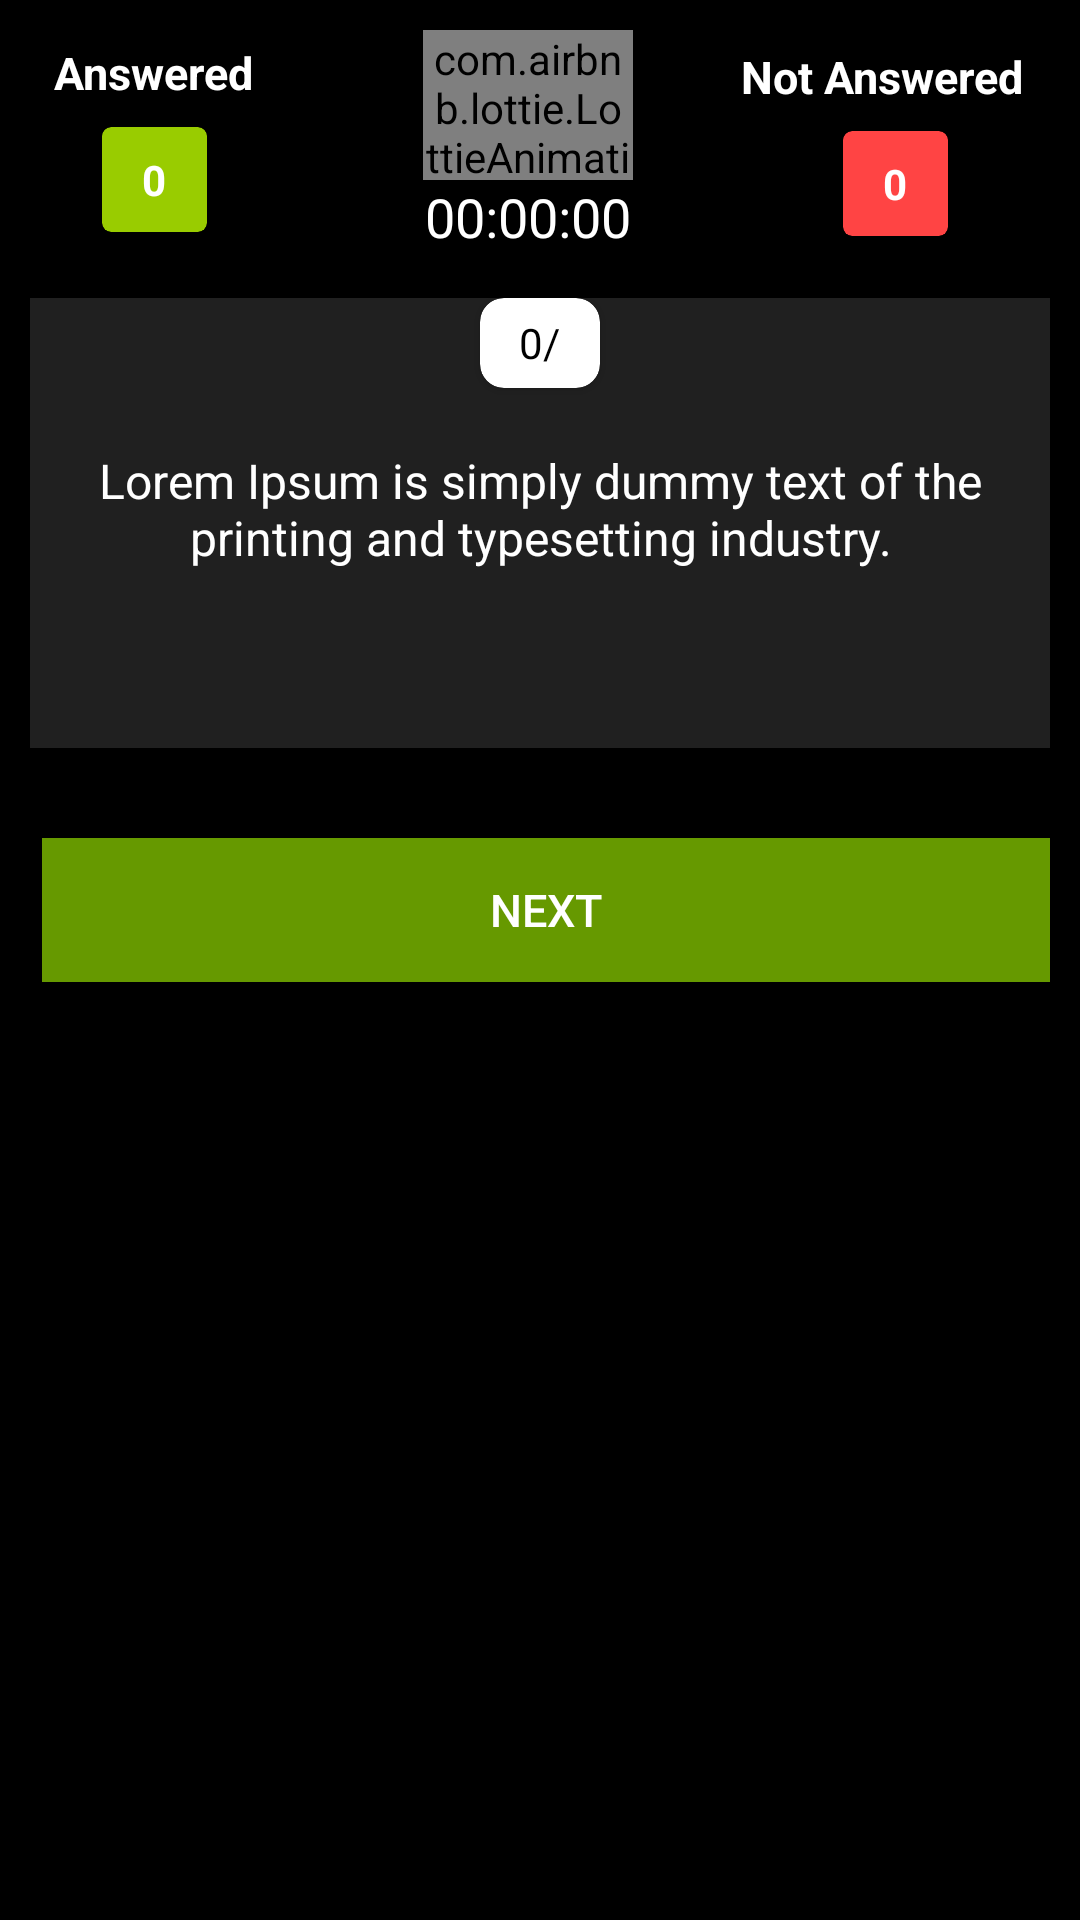

Here is an Android app screen rendered from its layout file. Give the layout XML and the strings, colors and styles it references.
<!-- AndroidManifest.xml: application theme AppTheme -->
<!-- res/layout/activity_quiz_started.xml -->
<?xml version="1.0" encoding="utf-8"?>
<LinearLayout xmlns:android="http://schemas.android.com/apk/res/android"
    xmlns:app="http://schemas.android.com/apk/res-auto"
    xmlns:tools="http://schemas.android.com/tools"
    android:layout_width="match_parent"
    android:layout_height="match_parent"
    android:orientation="vertical"
    android:padding="10dp"
    android:background="@android:color/black"
    tools:context=".JoinQuiz.QuizStartedActivity">
    <LinearLayout
        android:layout_width="match_parent"
        android:layout_height="wrap_content"
        android:orientation="horizontal">
        <LinearLayout
            android:layout_width="wrap_content"
            android:layout_height="wrap_content"
            android:layout_weight="0.10"
            android:layout_marginTop="4dp"
            android:orientation="vertical">
            <TextView
                android:layout_width="wrap_content"
                android:layout_height="wrap_content"
                android:text="Answered"
                android:textColor="@android:color/white"
                android:textStyle="bold"
                android:textSize="15sp"
                android:layout_marginLeft="8dp"/>
            <androidx.cardview.widget.CardView
                android:layout_width="35dp"
                android:layout_height="35dp"
                android:layout_marginTop="8dp"
                android:layout_gravity="center"
                app:cardBackgroundColor="@android:color/holo_green_light"
                app:cardCornerRadius="3dp">
                <TextView
                    android:id="@+id/tv_answered_quizStarted"
                    android:layout_width="wrap_content"
                    android:layout_height="wrap_content"
                    android:text="0"
                    android:textColor="@android:color/white"
                    android:textStyle="bold"
                    android:layout_gravity="center"/>
            </androidx.cardview.widget.CardView>

        </LinearLayout>
        <LinearLayout
            android:layout_width="wrap_content"
            android:layout_height="wrap_content"
            android:layout_weight="0.8"
            android:gravity="center"
            android:layout_marginLeft="12dp"
            android:orientation="vertical">
            <com.airbnb.lottie.LottieAnimationView
                android:layout_width="70dp"
                android:layout_height="50dp"
                app:lottie_fileName="timermovinganim.json"
                app:lottie_loop="true"
                app:lottie_autoPlay="true"/>
            <TextView
                android:id="@+id/tv_timer_quizStarted"
                android:layout_width="wrap_content"
                android:layout_height="wrap_content"
                android:text="00:00:00"
                android:textSize="18sp"
                android:textColor="@android:color/white" />
        </LinearLayout>
        <LinearLayout
            android:layout_width="wrap_content"
            android:layout_height="wrap_content"
            android:layout_weight="0.10"
            android:layout_gravity="center"
            android:orientation="vertical">
            <TextView
                android:layout_width="wrap_content"
                android:layout_height="wrap_content"
                android:text="Not Answered"
                android:textColor="@android:color/white"
                android:textStyle="bold"
                android:textSize="15sp" />
            <androidx.cardview.widget.CardView
                android:layout_width="35dp"
                android:layout_height="35dp"
                android:layout_marginTop="8dp"
                android:layout_gravity="center"
                app:cardBackgroundColor="@android:color/holo_red_light"
                app:cardCornerRadius="3dp">
                <TextView
                    android:id="@+id/tv_not_answered_quizStarted"
                    android:layout_width="wrap_content"
                    android:layout_height="wrap_content"
                    android:text="0"
                    android:textColor="@android:color/white"
                    android:textStyle="bold"
                    android:layout_gravity="center"/>
            </androidx.cardview.widget.CardView>

        </LinearLayout>

    </LinearLayout>

        <LinearLayout
            android:layout_width="match_parent"
            android:layout_height="150dp"
            android:background="@color/square_bg_color"
            android:orientation="vertical"
            android:layout_marginTop="15dp">
            <androidx.cardview.widget.CardView
                android:layout_width="40dp"
                android:layout_height="30dp"
                android:layout_gravity="center"
                app:cardCornerRadius="8dp">
                <LinearLayout
                    android:layout_width="wrap_content"
                    android:layout_height="wrap_content"
                    android:layout_gravity="center"
                    android:orientation="horizontal">
                    <TextView
                        android:id="@+id/tv_currQuestionNumber_quizStarted"
                        android:layout_width="wrap_content"
                        android:layout_height="wrap_content"
                        android:text="0"
                        android:textColor="@android:color/black"
                        android:layout_gravity="center"/>
                    <TextView
                        android:id="@+id/tv_totalQuestions_quizStated"
                        android:layout_width="wrap_content"
                        android:layout_height="wrap_content"
                        android:text="/"
                        android:textColor="@android:color/black"
                        android:layout_gravity="center"/>
                </LinearLayout>
            </androidx.cardview.widget.CardView>
            <TextView
                android:id="@+id/tv_questDesc_quizStarted"
                android:layout_width="match_parent"
                android:layout_height="wrap_content"
                android:text="@string/example_line_desc"
                android:padding="20dp"
                android:textSize="16sp"
                android:textColor="@android:color/white"
                android:gravity="center"/>

        </LinearLayout>
    <LinearLayout
        android:layout_width="match_parent"
        android:layout_height="wrap_content"
        android:layout_marginTop="10dp"
        android:layout_marginBottom="8dp"
        android:id="@+id/ll_options"
        android:orientation="vertical"
        android:background="@color/square_bg_color">

    </LinearLayout>
    <LinearLayout
        android:layout_width="match_parent"
        android:layout_height="wrap_content"
        android:orientation="horizontal">
        <Button
            android:id="@+id/btn_prev_quizStarted"
            android:layout_width="wrap_content"
            android:layout_height="wrap_content"
            android:text="PREV"
            android:layout_weight="0.5"
            app:backgroundTint="@null"
            android:layout_marginTop="12dp"
            android:textColor="@android:color/white"
            android:visibility="gone"
            android:background="@android:color/holo_red_dark"
            android:textSize="15sp"
            android:textAllCaps="false"
            android:layout_marginRight="4dp"
            android:padding="6dp"/>
        <Button
            android:id="@+id/btn_next_quizStarted"
            android:layout_width="wrap_content"
            android:layout_height="wrap_content"
            android:text="NEXT"
            app:backgroundTint="@null"
            android:layout_marginTop="12dp"
            android:layout_weight="0.5"
            android:textColor="@android:color/white"
            android:background="@android:color/holo_green_dark"
            android:textSize="15sp"
            android:textAllCaps="false"
            android:layout_marginLeft="4dp"
            android:padding="6dp"/>

    </LinearLayout>

    <Button
        android:id="@+id/btn_submit_quizStarted"
        android:layout_width="match_parent"
        android:layout_height="wrap_content"
        android:text="SUBMIT"
        app:backgroundTint="@null"
        android:layout_marginTop="12dp"
        android:textColor="@android:color/white"
        android:background="@android:color/holo_green_dark"
        android:textSize="15sp"
        android:visibility="gone"
        android:textAllCaps="false"
        android:padding="6dp"/>


</LinearLayout>
<!-- resources referenced by this layout -->
<resources>
  <color name="square_bg_color">#202020</color>
  <string name="example_line_desc">Lorem Ipsum is simply dummy text of the printing and
  typesetting industry.</string>
  <style name="AppTheme" parent="Theme.MaterialComponents.Light.DarkActionBar">
          
          <item name="colorPrimary">#000000</item>
          <item name="colorPrimaryDark">#000000</item>
          <item name="colorAccent">@color/colorAccent</item>
      </style>
  <color name="colorAccent">#03DAC5</color>
</resources>
